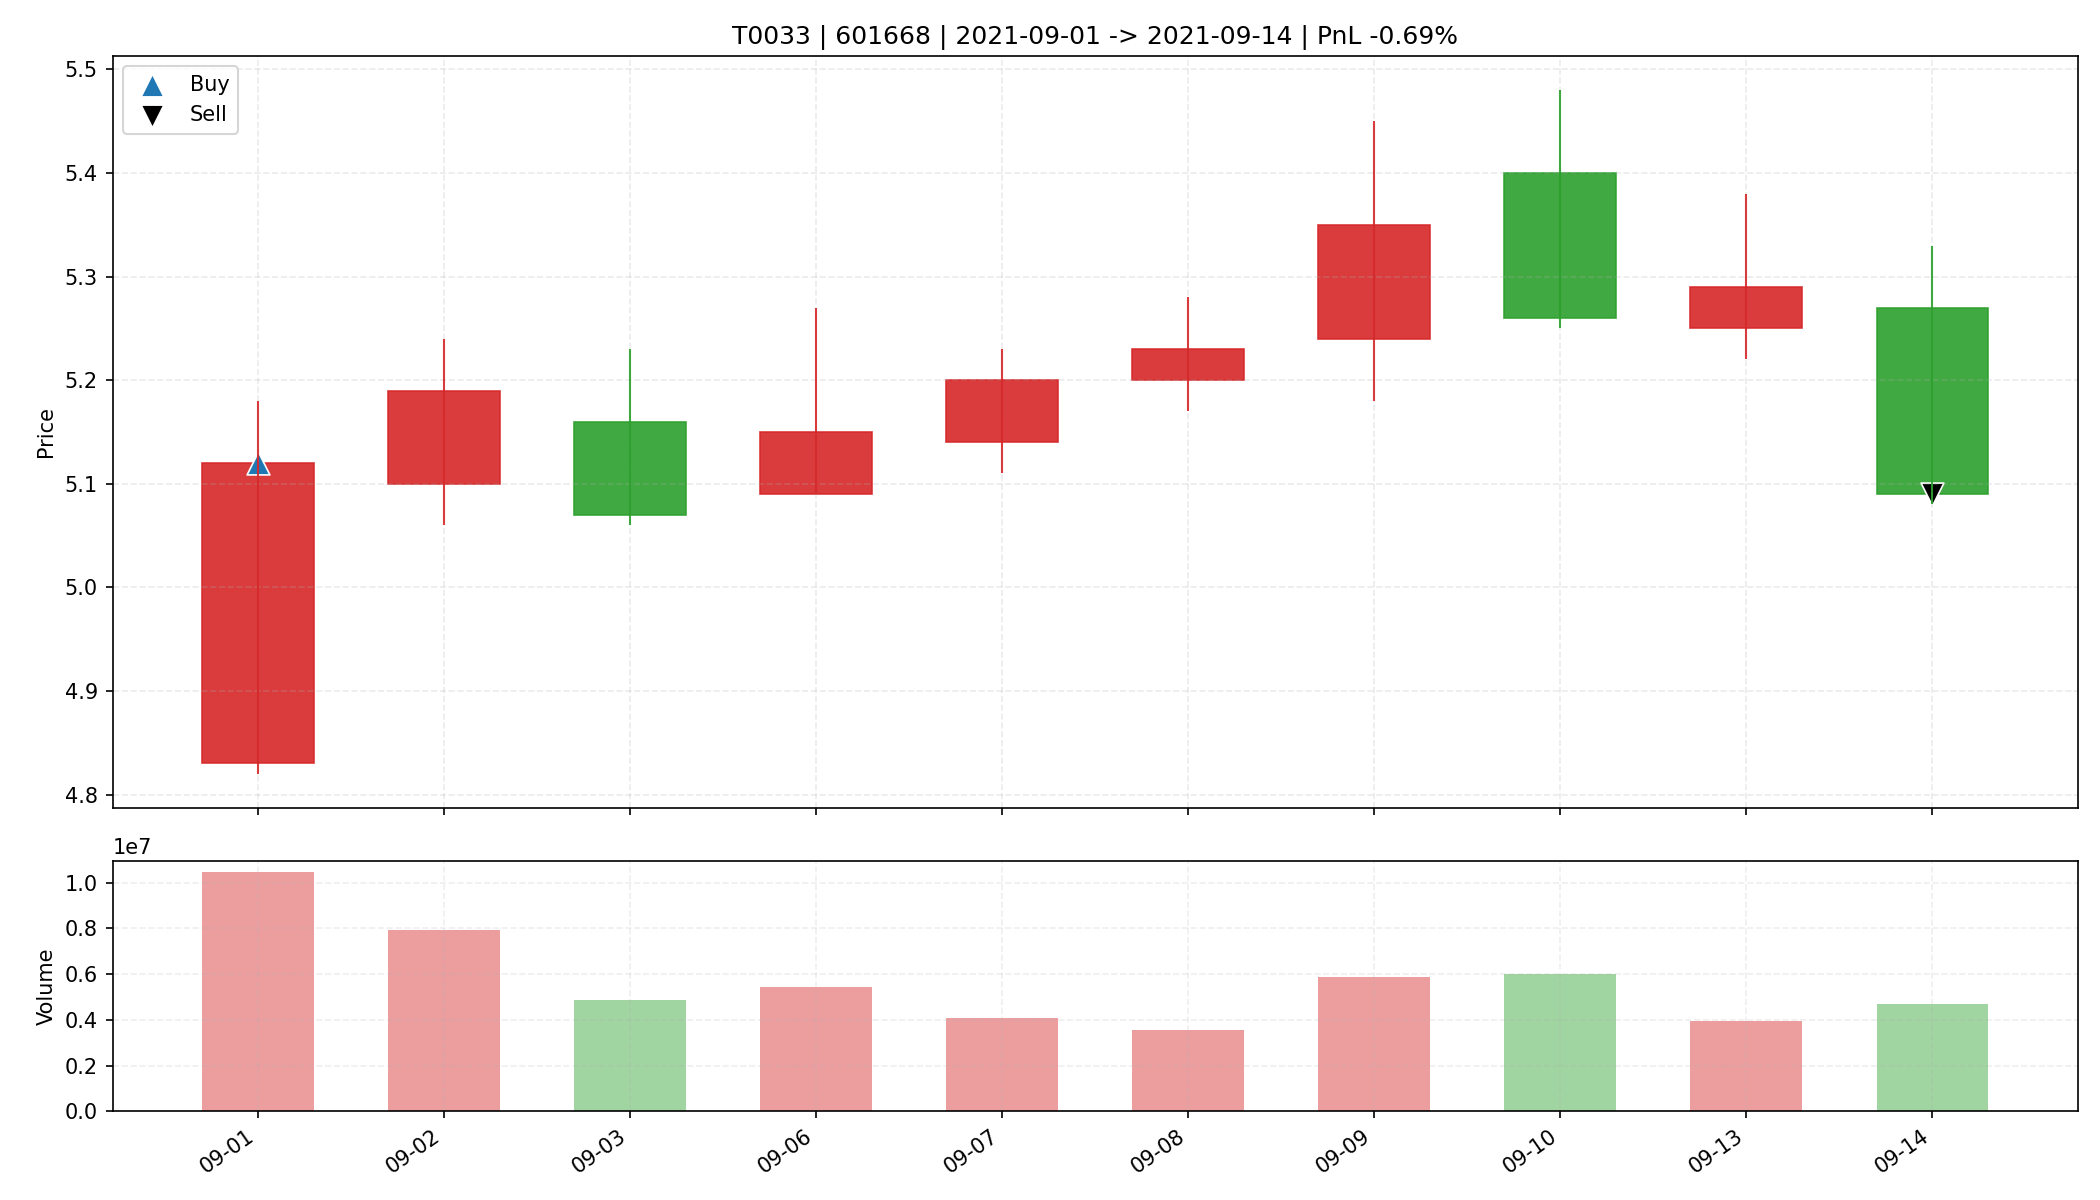

Data behind this chart, as committed beside it:
date, open, high, low, close, amount, volume, trade_id, code, buy_date, sell_date, buy_price, sell_price, matched_shares, buy_reason, sell_reason, sell_profit_pct, sell_hold_days, is_buy_day, is_sell_day, holding_day_index
2021-09-01, 4.83, 5.18, 4.82, 5.12, 5283166208, 10453572, T0033, 601668, 2021-09-01, 2021-09-14, 5.12, 5.09, 6400, 前10日振幅4.8%, 阳线涨幅6.0%, 突破均线, 放量2.7倍(温和+爆发…, 跌破MA10, -0.6853, 9.0, True, False, 0
2021-09-02, 5.1, 5.24, 5.06, 5.19, 4092537344, 7933559, T0033, 601668, 2021-09-01, 2021-09-14, 5.12, 5.09, 6400, 前10日振幅4.8%, 阳线涨幅6.0%, 突破均线, 放量2.7倍(温和+爆发…, 跌破MA10, -0.6853, 9.0, False, False, 1
2021-09-03, 5.16, 5.23, 5.06, 5.07, 2496372480, 4875968, T0033, 601668, 2021-09-01, 2021-09-14, 5.12, 5.09, 6400, 前10日振幅4.8%, 阳线涨幅6.0%, 突破均线, 放量2.7倍(温和+爆发…, 跌破MA10, -0.6853, 9.0, False, False, 2
2021-09-06, 5.09, 5.27, 5.09, 5.15, 2812927488, 5429821, T0033, 601668, 2021-09-01, 2021-09-14, 5.12, 5.09, 6400, 前10日振幅4.8%, 阳线涨幅6.0%, 突破均线, 放量2.7倍(温和+爆发…, 跌破MA10, -0.6853, 9.0, False, False, 3
2021-09-07, 5.14, 5.23, 5.11, 5.2, 2110566272, 4072835, T0033, 601668, 2021-09-01, 2021-09-14, 5.12, 5.09, 6400, 前10日振幅4.8%, 阳线涨幅6.0%, 突破均线, 放量2.7倍(温和+爆发…, 跌破MA10, -0.6853, 9.0, False, False, 4
2021-09-08, 5.2, 5.28, 5.17, 5.23, 1861330304, 3564434, T0033, 601668, 2021-09-01, 2021-09-14, 5.12, 5.09, 6400, 前10日振幅4.8%, 阳线涨幅6.0%, 突破均线, 放量2.7倍(温和+爆发…, 跌破MA10, -0.6853, 9.0, False, False, 5
2021-09-09, 5.24, 5.45, 5.18, 5.35, 3127091968, 5873579, T0033, 601668, 2021-09-01, 2021-09-14, 5.12, 5.09, 6400, 前10日振幅4.8%, 阳线涨幅6.0%, 突破均线, 放量2.7倍(温和+爆发…, 跌破MA10, -0.6853, 9.0, False, False, 6
2021-09-10, 5.4, 5.48, 5.25, 5.26, 3223764736, 6014261, T0033, 601668, 2021-09-01, 2021-09-14, 5.12, 5.09, 6400, 前10日振幅4.8%, 阳线涨幅6.0%, 突破均线, 放量2.7倍(温和+爆发…, 跌破MA10, -0.6853, 9.0, False, False, 7
2021-09-13, 5.25, 5.38, 5.22, 5.29, 2094011264, 3943900, T0033, 601668, 2021-09-01, 2021-09-14, 5.12, 5.09, 6400, 前10日振幅4.8%, 阳线涨幅6.0%, 突破均线, 放量2.7倍(温和+爆发…, 跌破MA10, -0.6853, 9.0, False, False, 8
2021-09-14, 5.27, 5.33, 5.08, 5.09, 2413967104, 4676003, T0033, 601668, 2021-09-01, 2021-09-14, 5.12, 5.09, 6400, 前10日振幅4.8%, 阳线涨幅6.0%, 突破均线, 放量2.7倍(温和+爆发…, 跌破MA10, -0.6853, 9.0, False, True, 9
